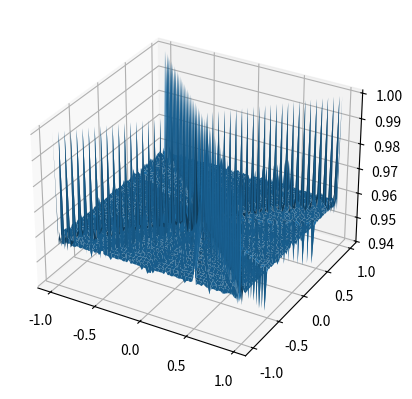

Generate this figure with matplotlib:
import numpy as np

x = np.arange(-1,1, 0.02)
y = np.arange(-1,1, 0.02)
k = np.arange(0,12*np.pi, 0.01*np.pi)

# define f_k = (x + y)^k
fk = lambda xx, yy, kk: ( np.cos(kk*2*np.pi/xx)**2+np.sin(kk*2*np.pi/yy)**2)**0.5
#Then,

X, Y, K = np.meshgrid(x, y, k)
# sum over k after evaluating f_k
f = fk(X, Y, K).sum(axis=-1)/(k.shape[0])

f.shape
# (100, 100)
#Finally,

from mpl_toolkits.mplot3d import Axes3D
import matplotlib.pyplot as plt

fig = plt.figure()
ax = fig.add_subplot(111, projection='3d')

ax.plot_surface(X[...,0], Y[...,0], f)
plt.show()
 